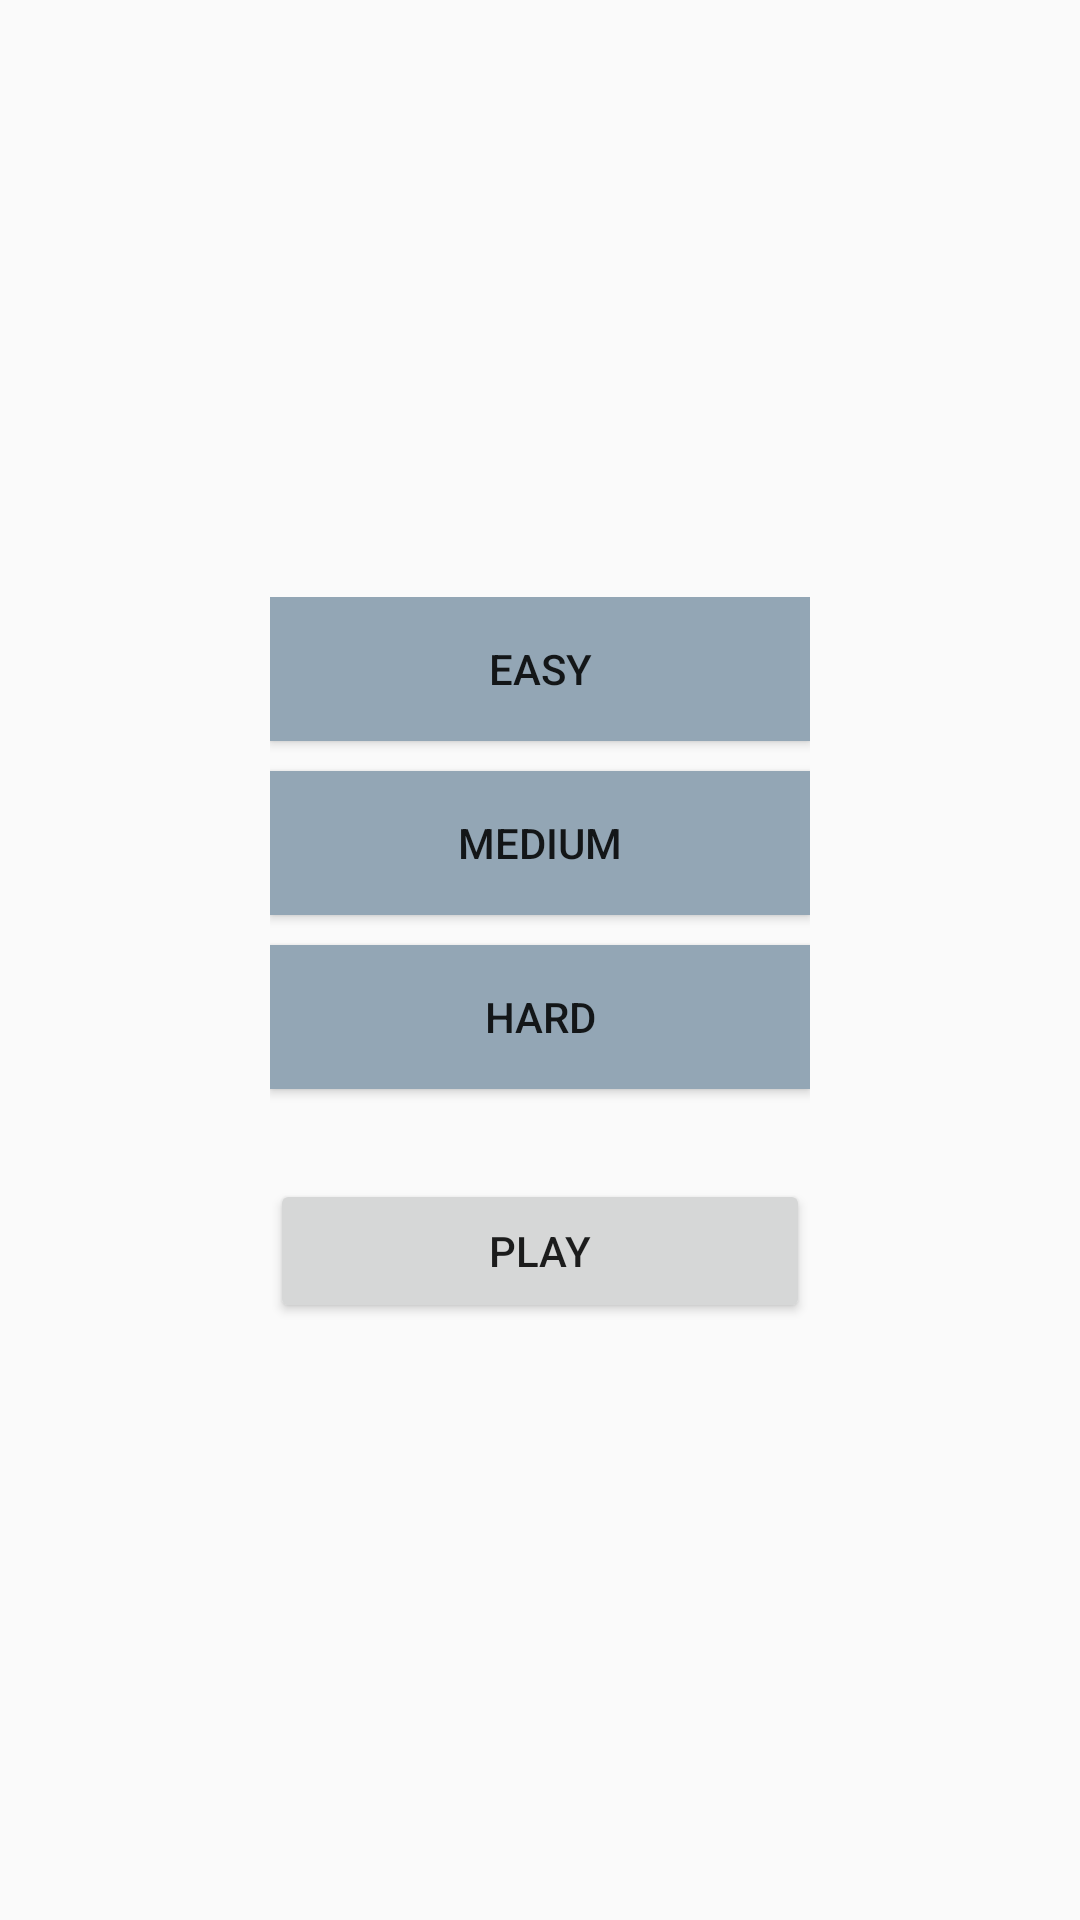

Android layout source for this screen:
<!-- AndroidManifest.xml: application theme Theme.SudokuGame -->
<!-- res/layout/activity_home_screen.xml -->
<?xml version="1.0" encoding="utf-8"?>
<androidx.constraintlayout.widget.ConstraintLayout xmlns:android="http://schemas.android.com/apk/res/android"
    xmlns:app="http://schemas.android.com/apk/res-auto"
    xmlns:tools="http://schemas.android.com/tools"
    android:id="@+id/main"
    android:layout_width="match_parent"
    android:layout_height="match_parent"
    tools:context=".HomeScreen">

    <Button
        android:id="@+id/statsButton"
        android:layout_width="wrap_content"
        android:layout_height="wrap_content"
        android:text="Stats"
        android:padding="8dp"
        android:visibility="gone"
        app:layout_constraintTop_toTopOf="parent"
        app:layout_constraintStart_toStartOf="parent"
        android:layout_margin="16dp" />

    <LinearLayout
        android:id="@+id/buttonLayout"
        android:layout_width="0dp"
        android:layout_height="wrap_content"
        android:orientation="vertical"
        android:layout_gravity="center"
        app:layout_constraintTop_toTopOf="parent"
        app:layout_constraintBottom_toBottomOf="parent"
        app:layout_constraintStart_toStartOf="parent"
        app:layout_constraintEnd_toEndOf="parent"
        app:layout_constraintWidth_percent="0.5">

        <Button
            android:id="@+id/easyButton"
            android:layout_width="match_parent"
            android:layout_height="wrap_content"
            android:text="Easy"
            android:padding="8dp"
            android:layout_marginBottom="10dp"
            android:background="@color/difficultyButtons" />

        <Button
            android:id="@+id/mediumButton"
            android:layout_width="match_parent"
            android:layout_height="wrap_content"
            android:text="Medium"
            android:padding="8dp"
            android:layout_marginBottom="10dp"
            android:background="@color/difficultyButtons" />

        <Button
            android:id="@+id/hardButton"
            android:layout_width="match_parent"
            android:layout_height="wrap_content"
            android:text="Hard"
            android:padding="8dp"
            android:layout_marginBottom="10dp"
            android:background="@color/difficultyButtons" />

        <Button
            android:id="@+id/playButton"
            android:layout_width="match_parent"
            android:layout_height="wrap_content"
            android:text="Play"
            android:padding="8dp"
            android:layout_marginTop="20dp" />
    </LinearLayout>

</androidx.constraintlayout.widget.ConstraintLayout>
<!-- resources referenced by this layout -->
<resources>
  <color name="difficultyButtons">#93A6B5</color>
  <style name="Theme.SudokuGame" parent="Base.Theme.SudokuGame" />
  <style name="Base.Theme.SudokuGame" parent="Theme.AppCompat.Light.NoActionBar">
          
          
      </style>
</resources>
